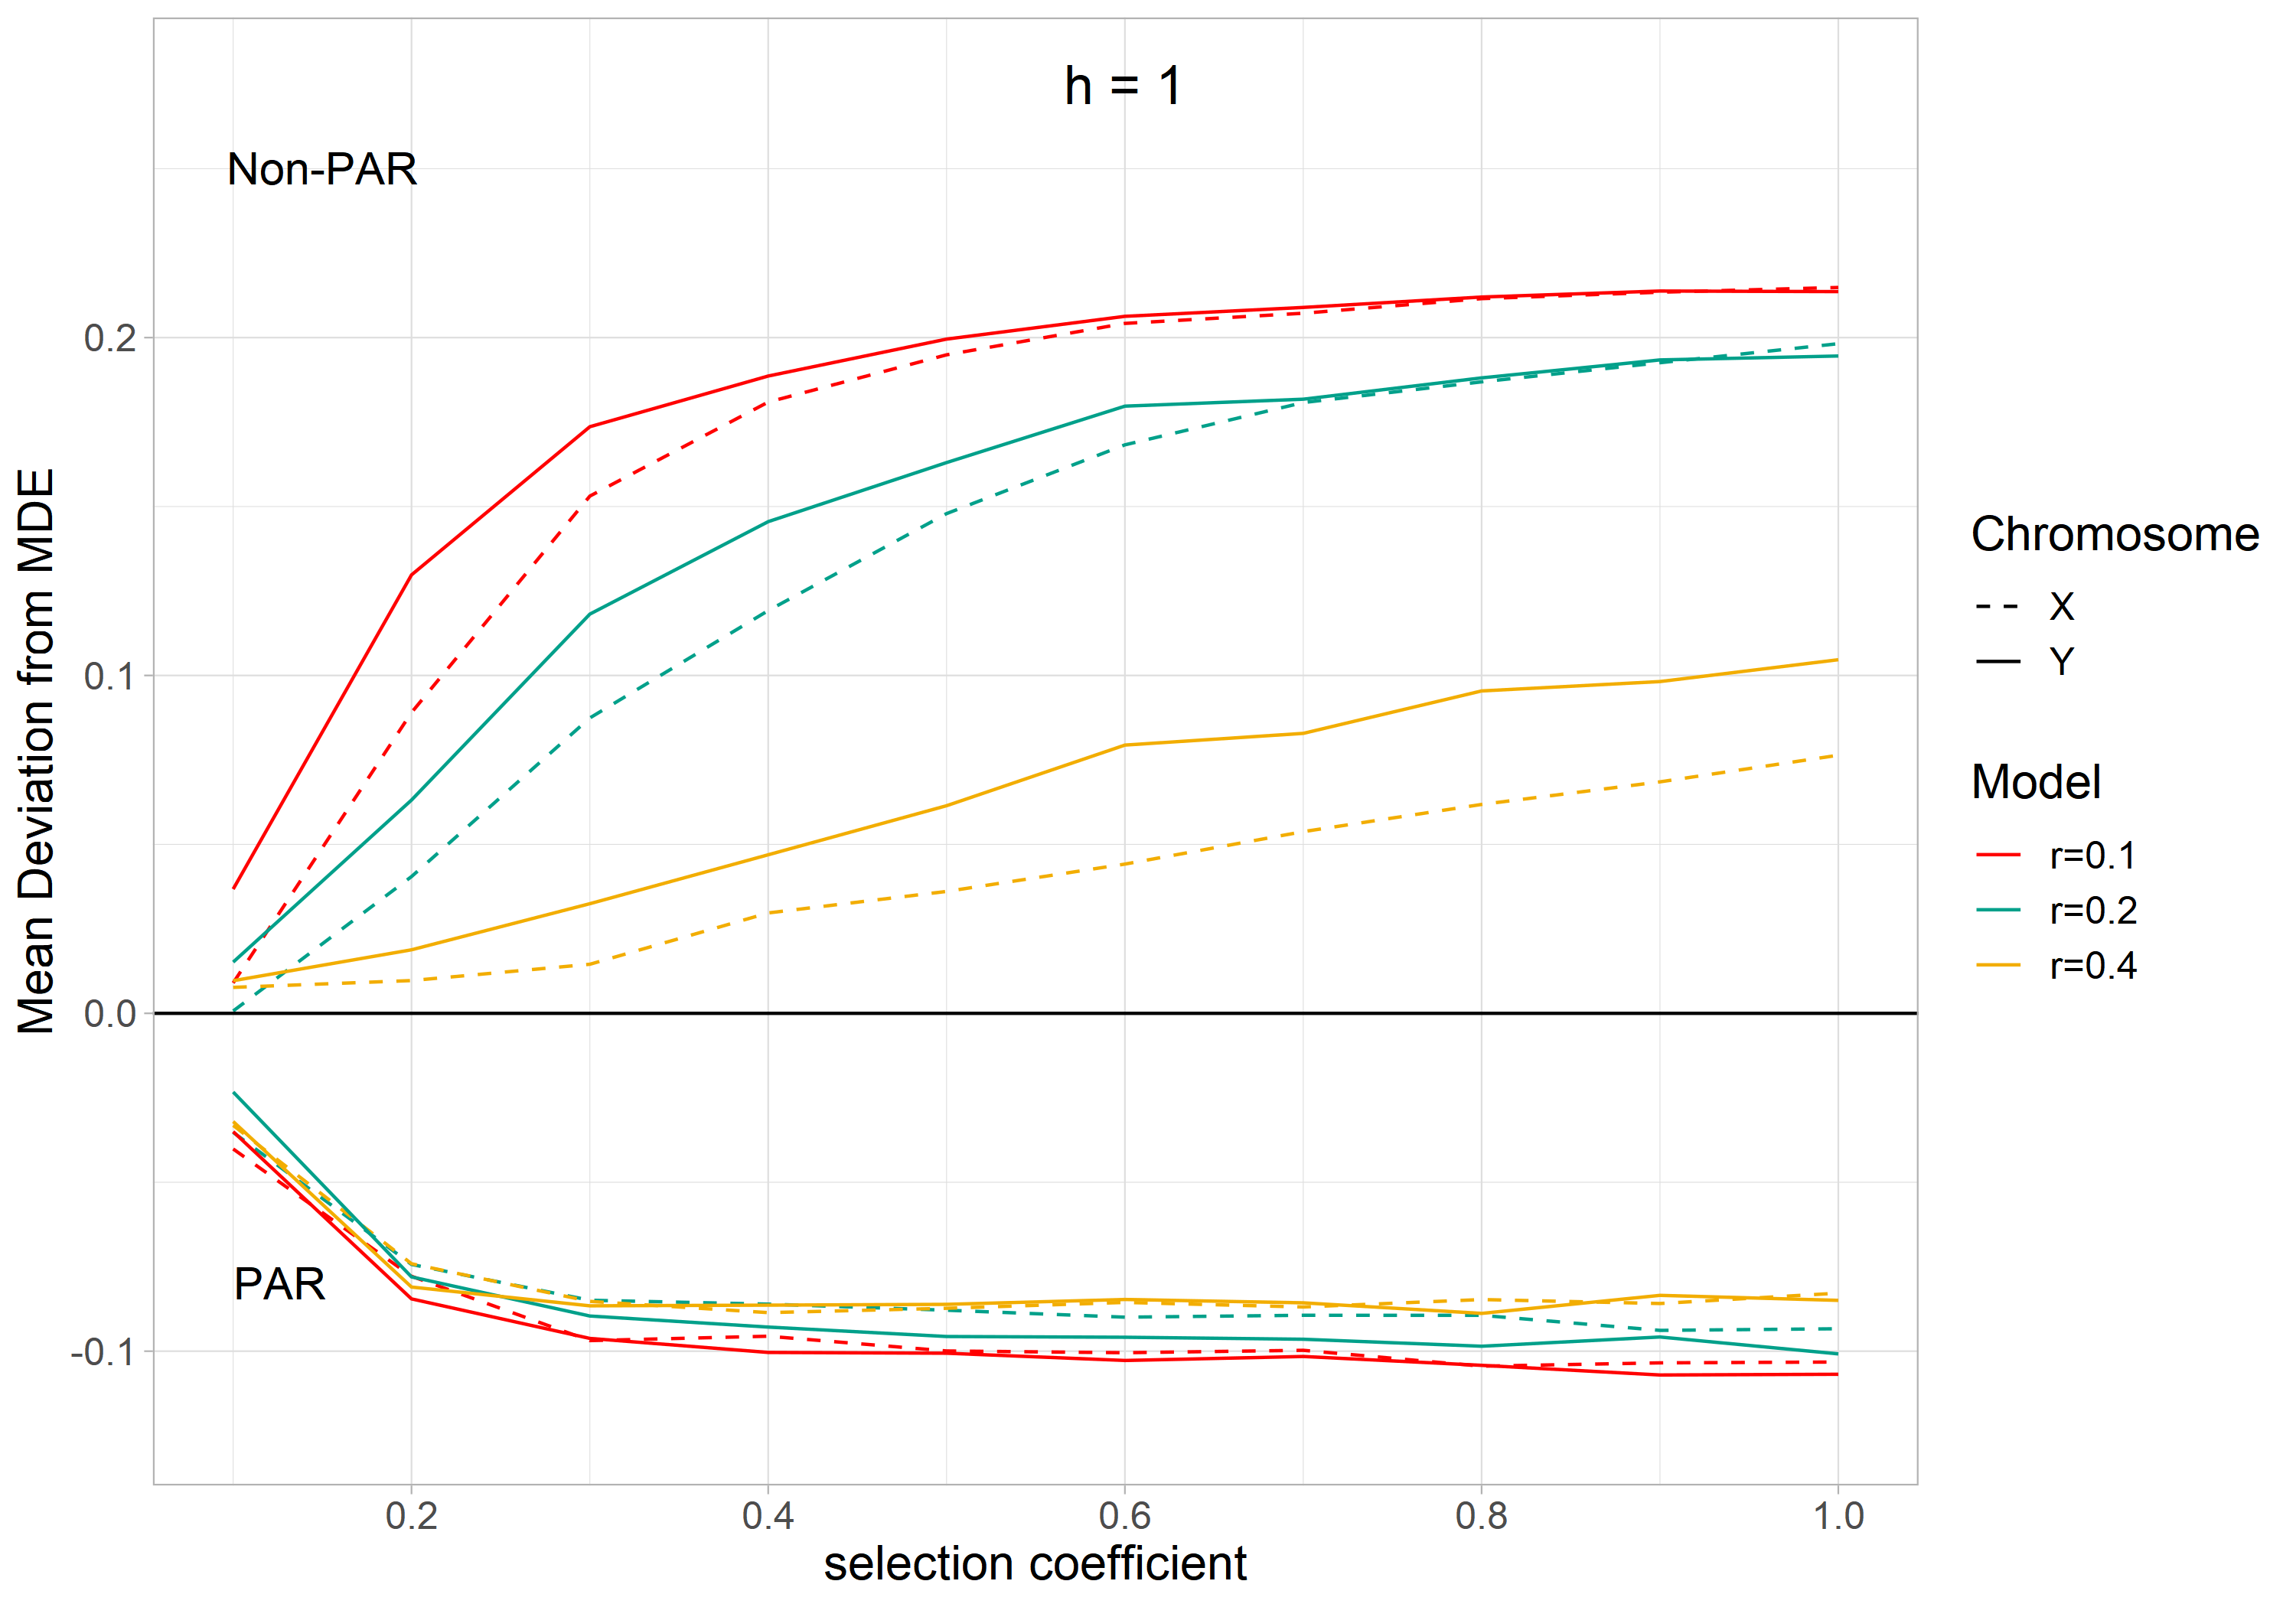

The R source for this figure:
library(stringr)
library(ggplot2)
library(wesanderson)
library(dplyr)

# KW - script for making figure for h = 1

load("~par-nonpar/results/both.RData")

both <- filter(both, !(h == 0.5))
both <- filter(both, !(h == 0))

agg0 <- both %>%
  group_by(model,r,s) %>%
  summarise_at(vars(Freq), list(Freq_mean = ~mean(., na.rm=TRUE)))

#KW - There is definitely a cleaner way to do this but it works

#auto.and.nonparX 0.1
mean1 <- agg0$Freq_mean[1]
#auto.and.nonparX 0.2
mean2 <- agg0$Freq_mean[12]
#auto.and.nonparX 0.4
mean3 <- agg0$Freq_mean[23]
#auto.and.nonparY 0.1
mean4 <- agg0$Freq_mean[34]
#auto.and.nonparY 0.2
mean5 <- agg0$Freq_mean[45]
#auto.and.nonparY 0.4
mean6 <- agg0$Freq_mean[56]
#auto.and.parX 0.1
mean7 <- agg0$Freq_mean[67]
#auto.and.parX 0.2
mean8 <- agg0$Freq_mean[78]
#auto.and.parX 0.4
mean9 <- agg0$Freq_mean[89]
#auto.and.parY 0.1
mean10 <- agg0$Freq_mean[100]
#auto.and.parY 0.2
mean11 <- agg0$Freq_mean[111]
#auto.and.parY 0.4
mean12 <- agg0$Freq_mean[122]

means <- matrix(nrow = 12, ncol = 1)
means[,] <- c(mean1,mean2,mean3,mean4,mean5,mean6,mean7,mean8,mean9,mean10,mean11,mean12)

MDE <- filter(both, !(s == 0))

MDE1 <- filter(MDE, (r == 0.1 & (model == "auto.and.nonparX")))
MDE2 <- filter(MDE, (r == 0.2 & (model == "auto.and.nonparX")))
MDE3 <- filter(MDE, (r == 0.4 & (model == "auto.and.nonparX")))
MDE4 <- filter(MDE, (r == 0.1 & (model == "auto.and.nonparY")))
MDE5 <- filter(MDE, (r == 0.2 & (model == "auto.and.nonparY")))
MDE6 <- filter(MDE, (r == 0.4 & (model == "auto.and.nonparY")))
MDE7 <- filter(MDE, (r == 0.1 & (model == "auto.and.parX")))
MDE8 <- filter(MDE, (r == 0.2 & (model == "auto.and.parX")))
MDE9 <- filter(MDE, (r == 0.4 & (model == "auto.and.parX")))
MDE10 <- filter(MDE, (r == 0.1 & (model == "auto.and.parY")))
MDE11 <- filter(MDE, (r == 0.2 & (model == "auto.and.parY")))
MDE12 <- filter(MDE, (r == 0.4 & (model == "auto.and.parY")))

agg1 <- MDE1 %>%
  group_by(s) %>%
  summarise_at(vars(Freq), list(Freq_mean = ~mean(., na.rm=TRUE)))
agg1$group <- "NonPARX r=0.1"
agg1$Freq_mean <- (agg1$Freq_mean - mean1)

agg2 <- MDE2 %>%
  group_by(s) %>%
  summarise_at(vars(Freq), list(Freq_mean = ~mean(., na.rm=TRUE)))
agg2$group <- "NonPARX r=0.2"
agg2$Freq_mean <- (agg2$Freq_mean - mean2)

agg3 <- MDE3 %>%
  group_by(s) %>%
  summarise_at(vars(Freq), list(Freq_mean = ~mean(., na.rm=TRUE)))
agg3$group <- "NonPARX r=0.4"
agg3$Freq_mean <- (agg3$Freq_mean - mean3)

agg4 <- MDE4 %>%
  group_by(s) %>%
  summarise_at(vars(Freq), list(Freq_mean = ~mean(., na.rm=TRUE)))
agg4$group <- "NonPARY r=0.1"
agg4$Freq_mean <- (agg4$Freq_mean - mean4)

agg5 <- MDE5 %>%
  group_by(s) %>%
  summarise_at(vars(Freq), list(Freq_mean = ~mean(., na.rm=TRUE)))
agg5$group <- "NonPARY r=0.2"
agg5$Freq_mean <- (agg5$Freq_mean - mean5)

agg6 <- MDE6 %>%
  group_by(s) %>%
  summarise_at(vars(Freq), list(Freq_mean = ~mean(., na.rm=TRUE)))
agg6$group <- "NonPARY r=0.4"
agg6$Freq_mean <- (agg6$Freq_mean - mean6)

agg7 <- MDE7 %>%
  group_by(s) %>%
  summarise_at(vars(Freq), list(Freq_mean = ~mean(., na.rm=TRUE)))
agg7$group <- "PARX r=0.1"
agg7$Freq_mean <- (agg7$Freq_mean - mean7)

agg8 <- MDE8 %>%
  group_by(s) %>%
  summarise_at(vars(Freq), list(Freq_mean = ~mean(., na.rm=TRUE)))
agg8$group <- "PARX r=0.2"
agg8$Freq_mean <- (agg8$Freq_mean - mean8)

agg9 <- MDE9 %>%
  group_by(s) %>%
  summarise_at(vars(Freq), list(Freq_mean = ~mean(., na.rm=TRUE)))
agg9$group <- "PARX r=0.4"
agg9$Freq_mean <- (agg9$Freq_mean - mean9)

agg10 <- MDE10 %>%
  group_by(s) %>%
  summarise_at(vars(Freq), list(Freq_mean = ~mean(., na.rm=TRUE)))
agg10$group <- "PARY r=0.1"
agg10$Freq_mean <- (agg10$Freq_mean - mean10)

agg11 <- MDE11 %>%
  group_by(s) %>%
  summarise_at(vars(Freq), list(Freq_mean = ~mean(., na.rm=TRUE)))
agg11$group <- "PARY r=0.2"
agg11$Freq_mean <- (agg11$Freq_mean - mean11)

agg12 <- MDE12 %>%
  group_by(s) %>%
  summarise_at(vars(Freq), list(Freq_mean = ~mean(., na.rm=TRUE)))
agg12$group <- "PARY r=0.4"
agg12$Freq_mean <- (agg12$Freq_mean - mean12)

aggs <- rbind(agg1,agg2,agg3,agg4,agg5,agg6,agg7,agg8,agg9,agg10,agg11,agg12)
aggs$cols <- rep(1:3, each = 10, times = 4)
aggs$cols <- as.factor(aggs$cols)
aggs$linetype <- rep(c("X","Y"), each = 30, times = 2)
aggs$linetype <- as.factor(aggs$linetype)

p1 <- ggplot(aggs, aes(x=s, y=Freq_mean, group = group, color = cols, linetype=linetype)) + 
  geom_line() +
  geom_hline(yintercept=0) +
  ylab("Mean Deviation from MDE") + labs(color = "Model") + xlab("selection coefficient") +
  scale_colour_manual(labels = c("r=0.1", "r=0.2","r=0.4"), values = c(wes_palette("Darjeeling1", n=3, type="discrete"))) +
  scale_linetype_manual("Chromosome",values=c("X"=2,"Y"=1)) +
  scale_x_continuous(breaks = seq(0, 1, by = 0.2)) +
  ylim(-0.12,0.275) +
  annotate(geom="text", x=0.15, y=0.25, label="Non-PAR", size=5) +
  annotate(geom="text", x=0.15, y=-0.08, label="PAR       ", size=5) +
  annotate(geom="text", x=0.6, y=0.275, label="h = 1", size=6) +
  theme_light() + 
  theme(text=element_text(family="sans", face="plain", color="#000000", size=15, hjust=0.5, vjust=0.5)) 
p1

ggsave(plot = p1, "figure2extrah1.png", width = 10, height = 7, type = "cairo-png")
ggsave(plot = p1, "figure2extrah1.pdf", width = 10, height = 7)


